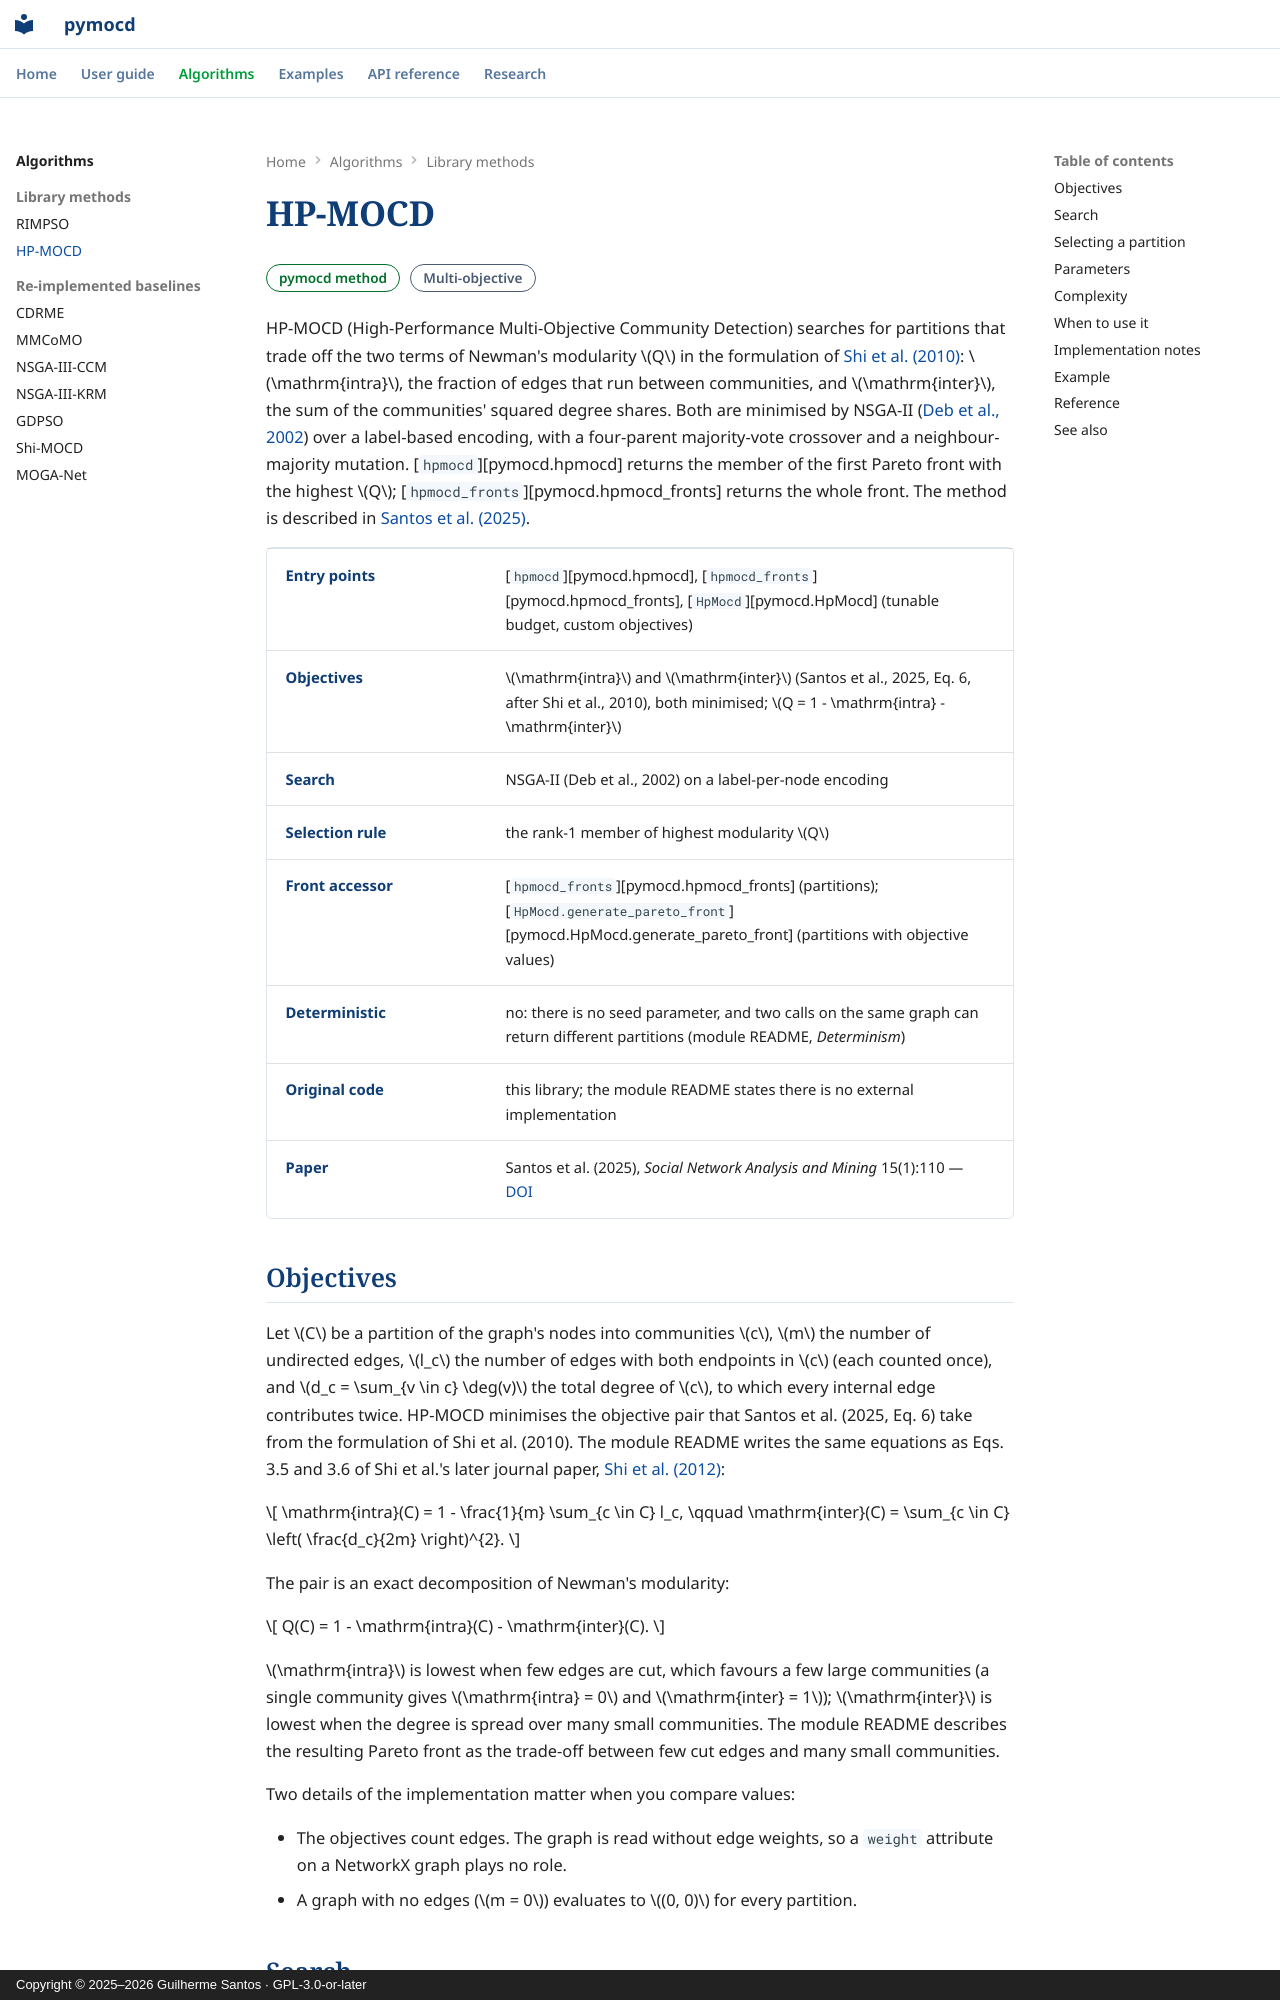

repository: csilab-ufop/pymocd · page: algorithms/hpmocd/index.html · generator: mkdocs · copyright: Copyright © 2025–2026 Guilherme Santos · GPL-3.0-or-later

---
description: HP-MOCD, the library's NSGA-II community detector over Shi's decomposed modularity (intra, inter), with max-modularity selection and pluggable Python objectives.
---

# HP-MOCD

<span class="pm-pill pm-pill--own">pymocd method</span>
<span class="pm-pill pm-pill--neutral">Multi-objective</span>

HP-MOCD (High-Performance Multi-Objective Community Detection) searches for
partitions that trade off the two terms of Newman's modularity $Q$ in the
formulation of [Shi et al. (2010)](https://doi.org/10.1109/CEC.2010.5585987):
$\mathrm{intra}$, the fraction of edges that run between communities, and
$\mathrm{inter}$, the sum of the communities' squared degree shares. Both are
minimised by NSGA-II ([Deb et al., 2002](https://doi.org/10.1109/4235.996017))
over a label-based encoding, with a four-parent majority-vote crossover and a
neighbour-majority mutation. [`hpmocd`][pymocd.hpmocd] returns the member of
the first Pareto front with the highest $Q$;
[`hpmocd_fronts`][pymocd.hpmocd_fronts] returns the whole front. The method is
described in [Santos et al. (2025)](https://doi.org/10.1007/s13278-025-01519-7).

<div class="pm-facts" markdown>

| | |
|---|---|
| **Entry points** | [`hpmocd`][pymocd.hpmocd], [`hpmocd_fronts`][pymocd.hpmocd_fronts], [`HpMocd`][pymocd.HpMocd] (tunable budget, custom objectives) |
| **Objectives** | $\mathrm{intra}$ and $\mathrm{inter}$ (Santos et al., 2025, Eq. 6, after Shi et al., 2010), both minimised; $Q = 1 - \mathrm{intra} - \mathrm{inter}$ |
| **Search** | NSGA-II (Deb et al., 2002) on a label-per-node encoding |
| **Selection rule** | the rank-1 member of highest modularity $Q$ |
| **Front accessor** | [`hpmocd_fronts`][pymocd.hpmocd_fronts] (partitions); [`HpMocd.generate_pareto_front`][pymocd.HpMocd.generate_pareto_front] (partitions with objective values) |
| **Deterministic** | no: there is no seed parameter, and two calls on the same graph can return different partitions (module README, *Determinism*) |
| **Original code** | this library; the module README states there is no external implementation |
| **Paper** | Santos et al. (2025), *Social Network Analysis and Mining* 15(1):110 — [DOI](https://doi.org/10.1007/s13278-025-01519-7) |

</div>

## Objectives

Let $C$ be a partition of the graph's nodes into communities $c$, $m$ the
number of undirected edges, $l_c$ the number of edges with both endpoints in
$c$ (each counted once), and $d_c = \sum_{v \in c} \deg(v)$ the total degree of
$c$, to which every internal edge contributes twice. HP-MOCD minimises the
objective pair that Santos et al. (2025, Eq. 6) take from the formulation of
Shi et al. (2010). The module README writes the same equations as Eqs. 3.5 and
3.6 of Shi et al.'s later journal paper,
[Shi et al. (2012)](https://doi.org/10.1016/j.asoc.2011.10.005):

$$
\mathrm{intra}(C) = 1 - \frac{1}{m} \sum_{c \in C} l_c,
\qquad
\mathrm{inter}(C) = \sum_{c \in C} \left( \frac{d_c}{2m} \right)^{2}.
$$

The pair is an exact decomposition of Newman's modularity:

$$
Q(C) = 1 - \mathrm{intra}(C) - \mathrm{inter}(C).
$$

$\mathrm{intra}$ is lowest when few edges are cut, which favours a few large
communities (a single community gives $\mathrm{intra} = 0$ and
$\mathrm{inter} = 1$); $\mathrm{inter}$ is lowest when the degree is spread
over many small communities. The module README describes the resulting Pareto
front as the trade-off between few cut edges and many small communities.

Two details of the implementation matter when you compare values:

- The objectives count edges. The graph is read without edge weights, so a
  `weight` attribute on a NetworkX graph plays no role.
- A graph with no edges ($m = 0$) evaluates to $(0, 0)$ for every partition.
